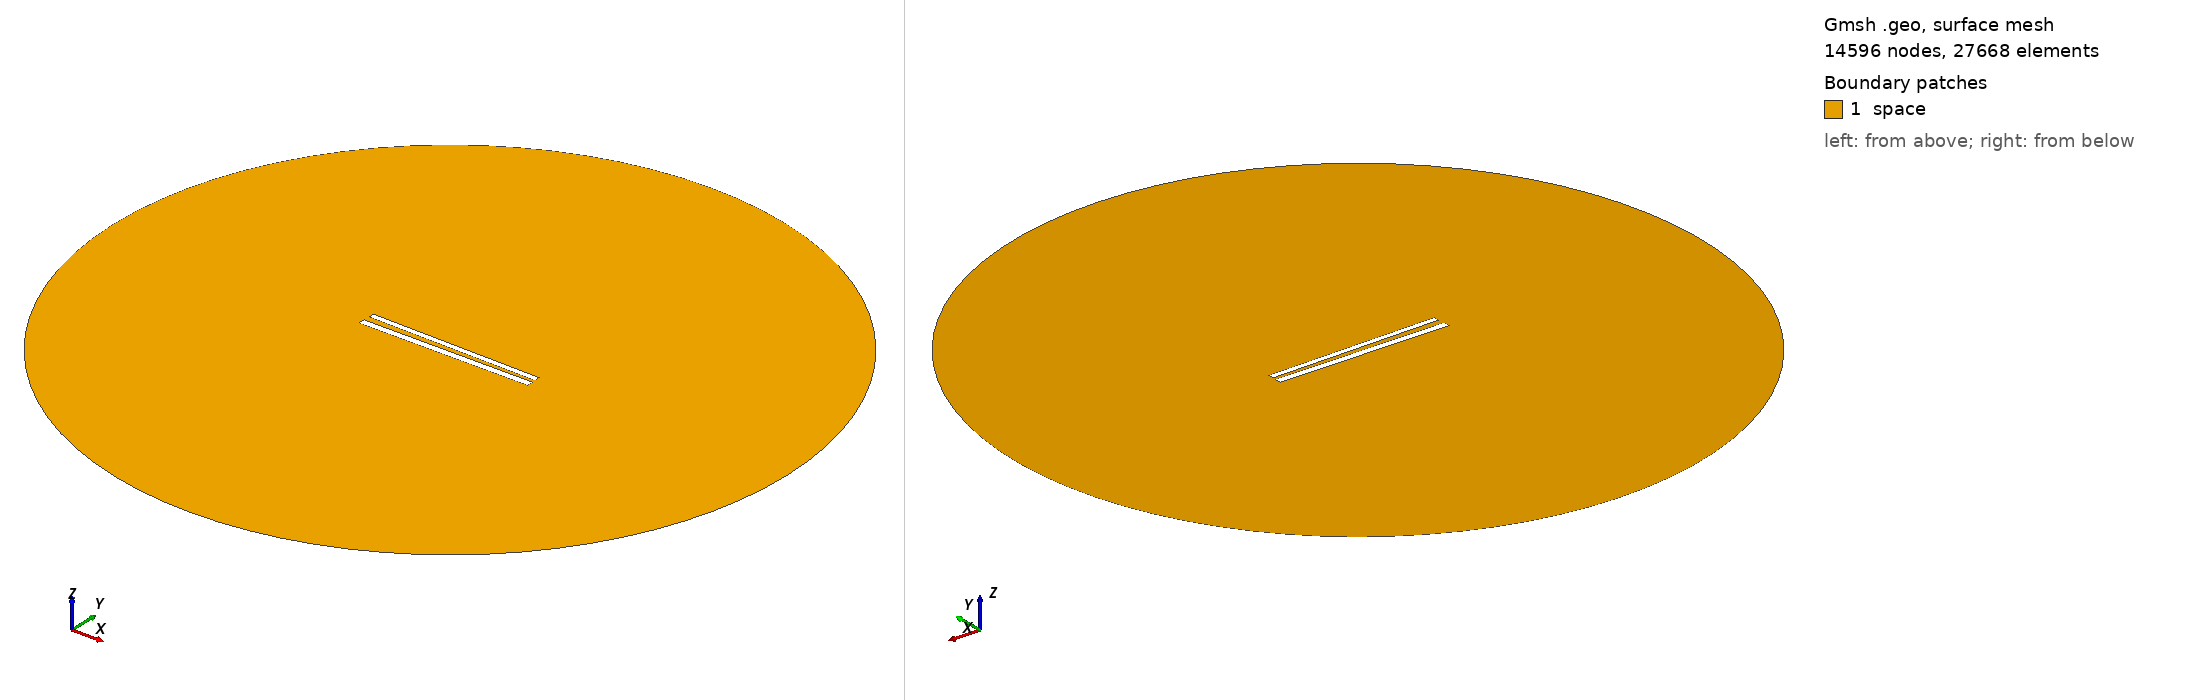

Gmsh geometry script, surface-meshed: 14596 nodes, 27668 surface elements. Boundary patches (legend numbers): 1 space. Left view from above one corner, right view from below the opposite corner. Legend entries are the model's physical surfaces. The drawing asked Gmsh for element sizes between 1% and 20% of the model's largest extent; the script's own settings can give other sizes.

=== 400.geo (drawn) ===
// Set the geometry kernel
SetFactory("OpenCASCADE");

//---------------------------------------
// Rectangles
//---------------------------------------

// Rectangle 1 (top)
Point(1) = {-49.733333333333334, 1.5166666666666666, 0, 1.0};
Point(2) = {49.733333333333334, 1.5166666666666666, 0, 1.0};
Point(3) = {49.733333333333334, 4.983333333333333, 0, 1.0};
Point(4) = {-49.733333333333334, 4.983333333333333, 0, 1.0};

Line(1) = {1, 2};
Line(2) = {2, 3};
Line(3) = {3, 4};
Line(4) = {4, 1};

Line Loop(1) = {1, 2, 3, 4};
Plane Surface(1) = {1};

Rotate { {0, 0, 1}, {0,  1.25,  0}, -0.017 } {
  Surface{1};
}

// Rectangle 2 (bottom)
Point(5) = {-50,-1.25, 0, 1.0};
Point(6) = { 50,-1.25, 0, 1.0};
Point(7) = { 50,-5.25, 0, 1.0};
Point(8) = {-50,-5.25, 0, 1.0};

Line(5) = {5, 6};
Line(6) = {6, 7};
Line(7) = {7, 8};
Line(8) = {8, 5};

Line Loop(2) = {5, 6, 7, 8};
Plane Surface(2) = {2}; 


//---------------------------------------
// Circle
//---------------------------------------

// Define points
Point(9) = {0, 0, 0};        // Center
Point(10) = {200, 0, 0};     // Start point
Point(11) = {0, 200, 0};     // 90 degrees
Point(12) = {-200, 0, 0};    // 180 degrees
Point(13) = {0, -200, 0};    // 270 degrees

// Define circle arcs (each needs start, center, end)
Circle(9) = {10, 9, 11};
Circle(10) = {11, 9, 12};
Circle(11) = {12, 9, 13};
Circle(12) = {13, 9, 10};

// Define curve loop and surface if needed
Curve Loop(3) = {9, 10, 11, 12};
Surface(3) = {3};

// Subtract Rectangles from Circle
BooleanDifference{ Surface{3}; Delete; }{ Surface{1}; Surface{2}; Delete; }

//---------------------------------------
// Transfinite Lines and Surface
//---------------------------------------
r = 7;
Transfinite Line {1, 3} = 50*r Using Progression 1;
Transfinite Line {2, 4} = 2*r Using Progression 1;
Transfinite Line {5, 7} = 50*r Using Progression 1;
Transfinite Line {6, 8} = 2*r Using Progression 1;
Transfinite Line {9, 10, 11, 12} = 20 Using Progression 1;

//---------------------------------------
// Define Physical Groups
//---------------------------------------                

//--- Physical Curves
// Physical groups for boundaries
Physical Line("force_segment", 10) = {1};
Physical Line("upper_plate", 11) = {2, 3, 4};
Physical Line("lower_plate", 12) = {5, 6, 7, 8};
Physical Line("boundary", 20) = {9, 10, 11, 12};

//--- Physical Surfaces
Physical Surface("space", 30) = {3};

//---------------------------------------
// 6. Generate the Mesh
//---------------------------------------
Mesh 2;  // 2D mesh generation
